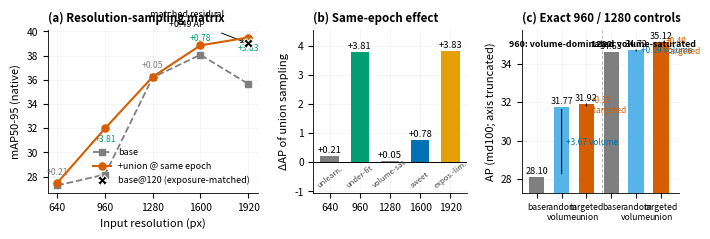

The matplotlib source for this figure:
#!/usr/bin/env python3
"""Generate the exposure-aware resolution/rebalancing matrix figure."""

from pathlib import Path

import matplotlib

matplotlib.use("Agg")
import matplotlib.pyplot as plt


OUT = Path("paper/figures")
OUT.mkdir(parents=True, exist_ok=True)
C = {
    "blue": "#0072B2",
    "green": "#009E73",
    "red": "#D55E00",
    "orange": "#E69F00",
    "grey": "#7F7F7F",
    "black": "#000000",
    "sky": "#56B4E9",
}
plt.rcParams.update(
    {
        "font.size": 8,
        "axes.titlesize": 8.3,
        "axes.labelsize": 8,
        "xtick.labelsize": 7.4,
        "ytick.labelsize": 7.4,
        "figure.dpi": 300,
        "savefig.dpi": 300,
        "savefig.bbox": "tight",
        "axes.grid": True,
        "grid.alpha": 0.22,
        "grid.linewidth": 0.4,
        "axes.linewidth": 0.6,
        "axes.spines.top": False,
        "axes.spines.right": False,
    }
)

res = [640, 960, 1280, 1600, 1920]
base = [27.27, 28.17, 36.20, 38.07, 35.67]
union = [27.48, 31.98, 36.25, 38.85, 39.50]
matched = [None, None, None, None, 39.01]
delta = [u - b for u, b in zip(union, base)]
regime = ["unlearn.", "under-fit", "volume-sat.", "sweet", "expos.-lim."]

# Exact 960/1280-px controls use one external COCO md100 evaluator within each triplet.
exact_labels = [
    "base", "random\nvolume", "targeted\nunion",
    "base", "random\nvolume", "targeted\nunion",
]
exact_ap = [28.1009, 31.7702, 31.9239, 34.6296, 34.7233, 35.1223]

fig, (ax1, ax2, ax3) = plt.subplots(
    1,
    3,
    figsize=(7.16, 2.45),
    gridspec_kw={"width_ratios": [1.18, 0.86, 0.88]},
)

# (a) Legacy native resolution-sampling matrix.
ax1.plot(res, base, "s--", color=C["grey"], ms=4.8, lw=1.3, label="base", zorder=3)
ax1.plot(
    res,
    union,
    "o-",
    color=C["red"],
    ms=5.1,
    lw=1.5,
    label="+union @ same epoch",
    zorder=4,
)
matched_res = [r for r, m in zip(res, matched) if m is not None]
matched_ap = [m for m in matched if m is not None]
ax1.plot(
    matched_res,
    matched_ap,
    "X",
    color=C["black"],
    ms=6.7,
    mec="white",
    mew=0.8,
    label="base@120 (exposure-matched)",
    zorder=5,
)
ax1.annotate(
    "matched residual\n+0.49 AP",
    xy=(1920, 39.01),
    xytext=(1510, 40.35),
    fontsize=6.5,
    ha="center",
    arrowprops={"arrowstyle": "->", "lw": 0.7, "color": C["black"]},
)
for r, b, u, d in zip(res, base, union, delta):
    color = C["green"] if d > 0.5 else (C["grey"] if abs(d) < 0.5 else C["red"])
    ax1.annotate(f"+{d:.2f}", (r, (b + u) / 2 + 0.8), fontsize=6.2, ha="center", color=color)
ax1.set_xlabel("Input resolution (px)")
ax1.set_ylabel("mAP50-95 (native)")
ax1.set_xticks(res)
ax1.legend(frameon=False, loc="lower right", fontsize=6.5)
ax1.set_title("(a) Resolution-sampling matrix", loc="left", fontweight="bold")

# (b) Same-epoch union effect and regime labels.
colors = [C["grey"], C["green"], C["grey"], C["blue"], C["orange"]]
ax2.bar(range(5), delta, color=colors, width=0.62, zorder=3)
for i, (d, rg) in enumerate(zip(delta, regime)):
    ax2.text(i, d + 0.10 if d >= 0 else d - 0.32, f"{d:+.2f}", ha="center", fontsize=6.8)
    ax2.text(i, -0.88, rg, ha="center", fontsize=5.5, rotation=38, color="#444444")
ax2.axhline(0, color=C["black"], lw=0.7)
ax2.set_xticks(range(5))
ax2.set_xticklabels([str(r) for r in res])
ax2.set_ylabel("ΔAP of union sampling")
ax2.set_ylim(-1.05, 4.55)
ax2.set_title("(b) Same-epoch effect", loc="left", fontweight="bold")

# (c) Exact md100 triplets: volume-dominated 960 vs volume-saturated 1280.
bar_colors = [C["grey"], C["sky"], C["red"]]
bar_colors = bar_colors * 2
ax3.bar(range(6), exact_ap, color=bar_colors, width=0.62, zorder=3)
for idx, value in enumerate(exact_ap):
    ax3.text(idx, value + 0.16, f"{value:.2f}", ha="center", fontsize=6.5)

for x0 in (0, 3):
    ax3.annotate(
        "",
        xy=(x0 + 1, exact_ap[x0 + 1]),
        xytext=(x0 + 1, exact_ap[x0] + 0.04),
        arrowprops={"arrowstyle": "-", "lw": 0.8},
    )
    ax3.annotate(
        "",
        xy=(x0 + 2, exact_ap[x0 + 2]),
        xytext=(x0 + 2, exact_ap[x0 + 1] + 0.04),
        arrowprops={"arrowstyle": "-", "lw": 0.8},
    )

ax3.text(1.18, (exact_ap[0] + exact_ap[1]) / 2, "+3.67 volume", fontsize=6.0, va="center", color=C["blue"])
ax3.text(2.18, (exact_ap[1] + exact_ap[2]) / 2, "+0.15\n targeted", fontsize=6.0, va="center", color=C["red"])
ax3.text(4.18, (exact_ap[3] + exact_ap[4]) / 2, "+0.09 volume", fontsize=6.0, va="center", color=C["blue"])
ax3.text(5.18, (exact_ap[4] + exact_ap[5]) / 2, "+0.40\n targeted", fontsize=6.0, va="center", color=C["red"])
ax3.axvline(2.62, color="#BBBBBB", lw=0.7, ls="--")
ax3.text(1.0, 34.90, "960: volume-dominated", ha="center", fontsize=6.4, fontweight="bold")
ax3.text(4.3, 34.90, "1280: volume-saturated", ha="center", fontsize=6.4, fontweight="bold")
ax3.set_xticks(range(6))
ax3.set_xticklabels(exact_labels)
ax3.set_ylabel("AP (md100; axis truncated)")
ax3.set_ylim(27.30, 35.75)
ax3.set_xlim(-0.58, 5.72)
ax3.tick_params(axis="x", labelsize=6.2)
ax3.set_title("(c) Exact 960 / 1280 controls", loc="left", fontweight="bold")

fig.tight_layout(w_pad=1.35)
fig.savefig(OUT / "fig8_regime_matrix.pdf", bbox_inches="tight")
fig.savefig(OUT / "fig8_regime_matrix.png", bbox_inches="tight")
print("fig8_regime_matrix saved")
